Labelled photos from "HAR_dataset", an image-classification folder in shivamkansara18/Ambient-Assisted-Living-using-LLMs. The possible labels are: jogging, standing, walking.

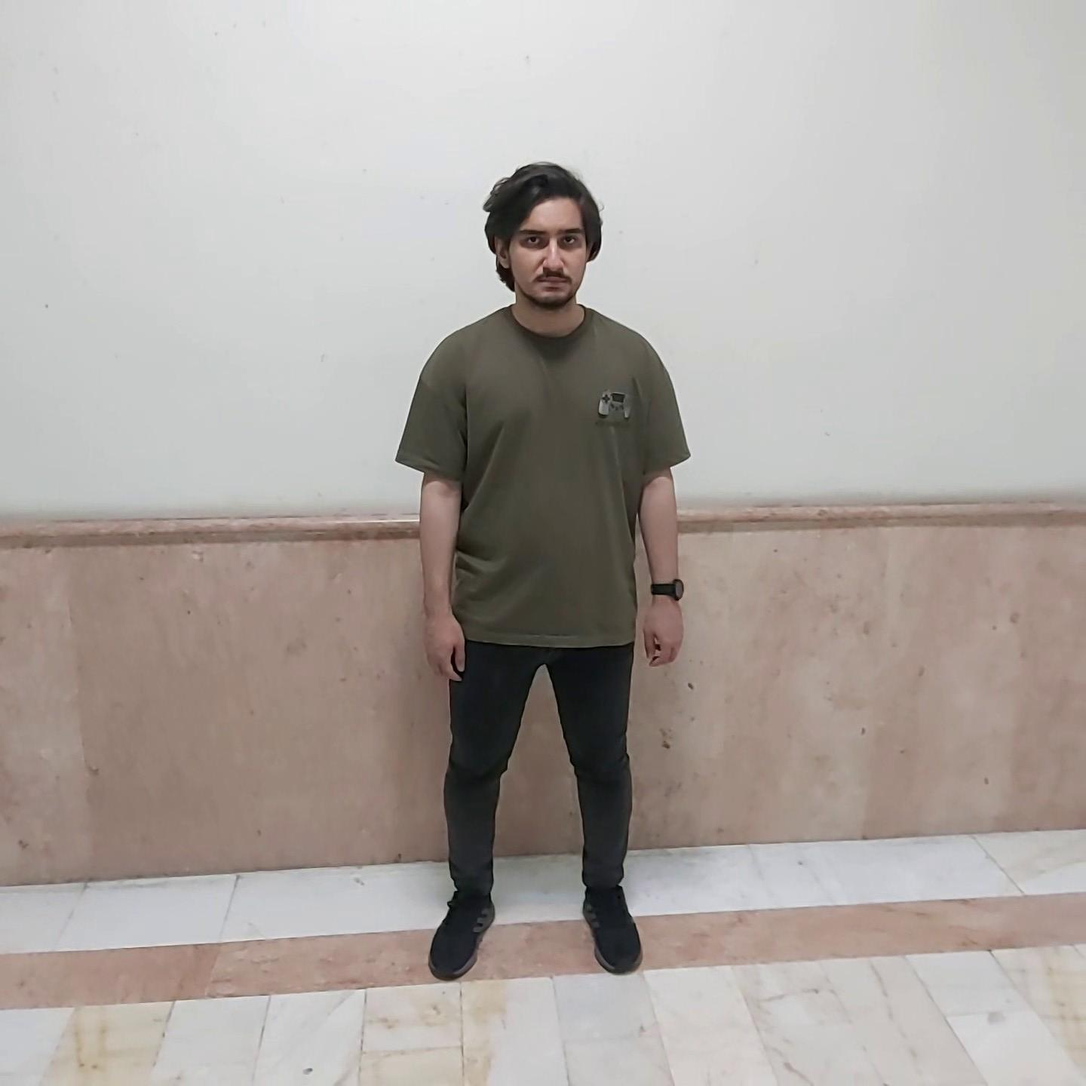
Label: standing

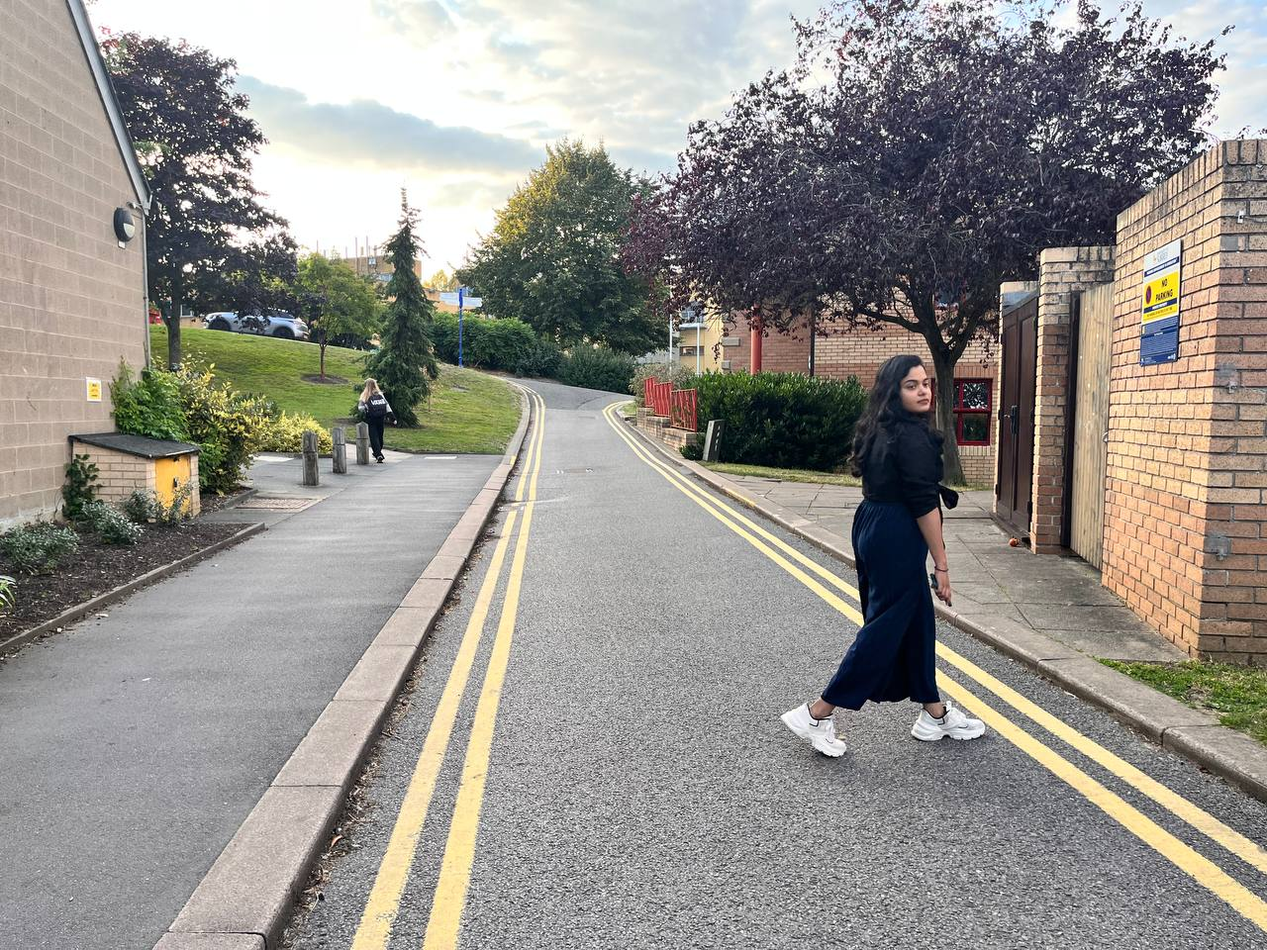
Label: walking

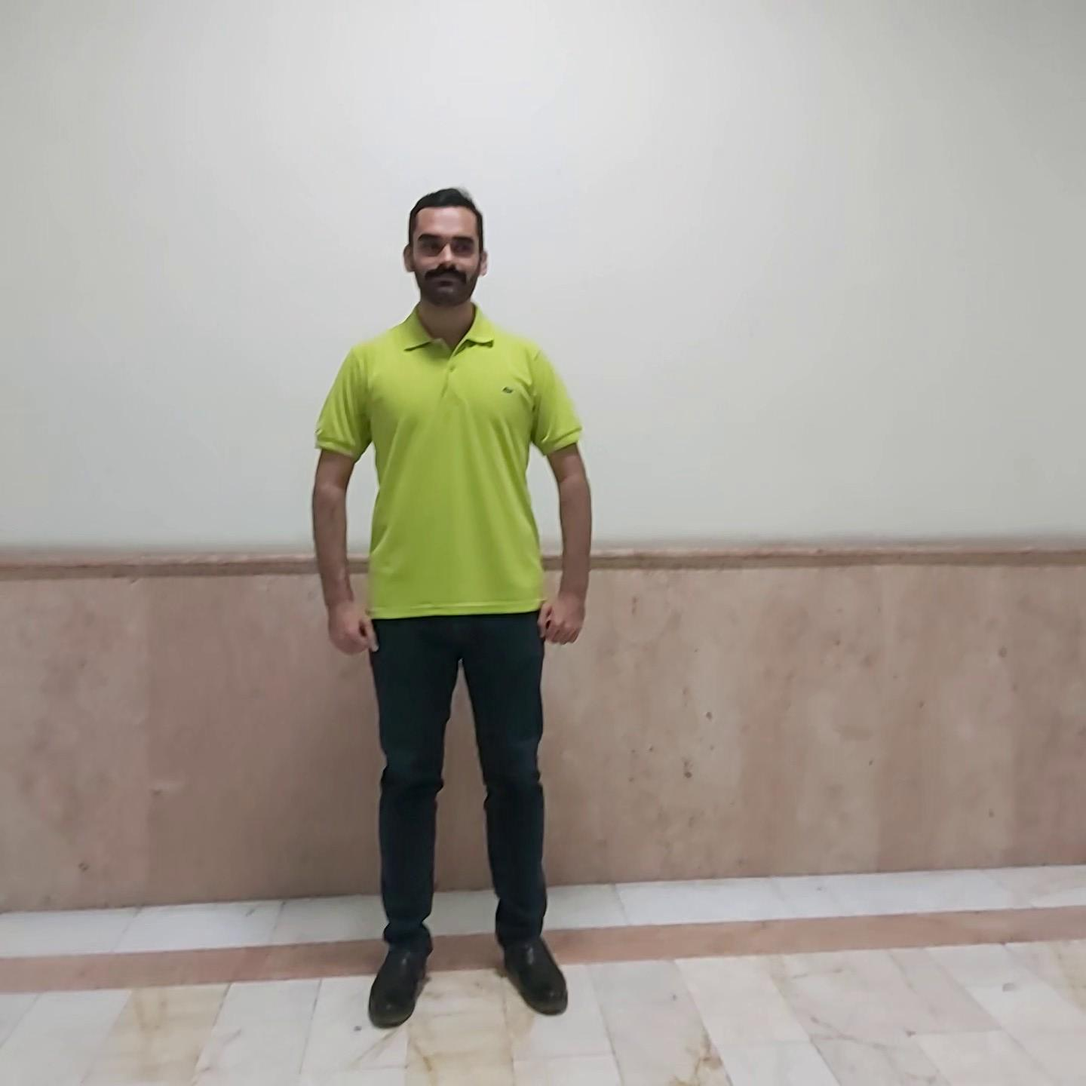
Label: standing

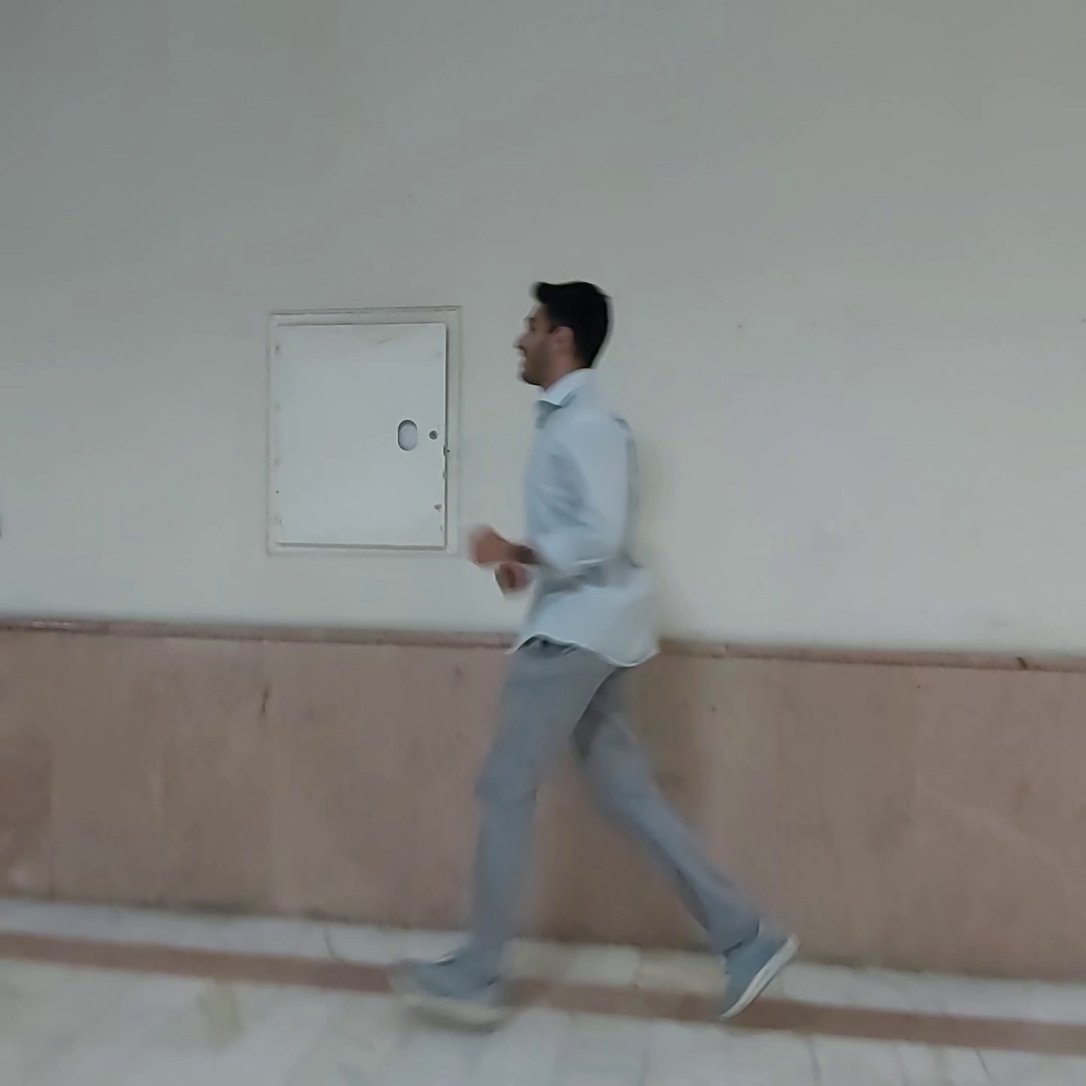
Label: jogging

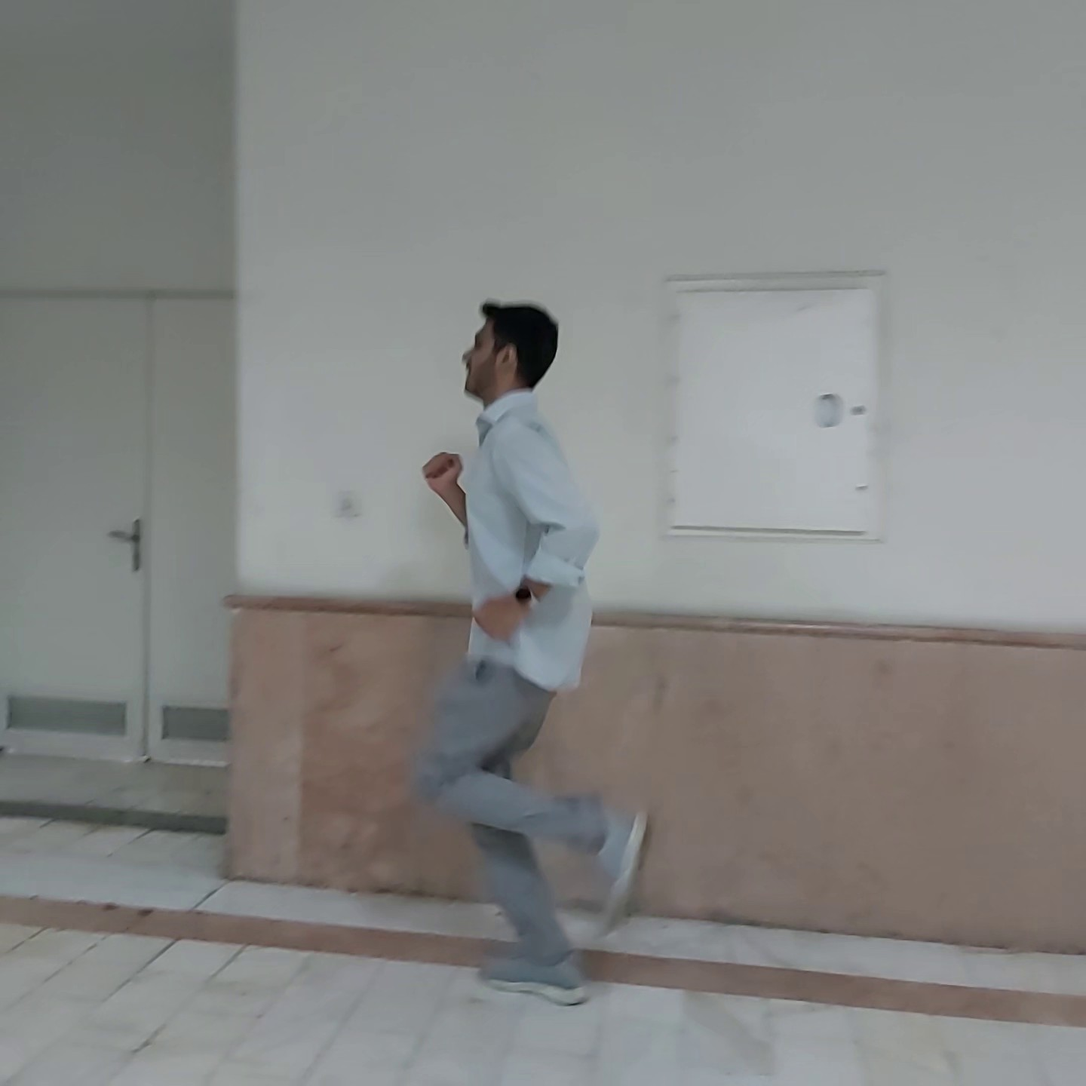
Label: jogging

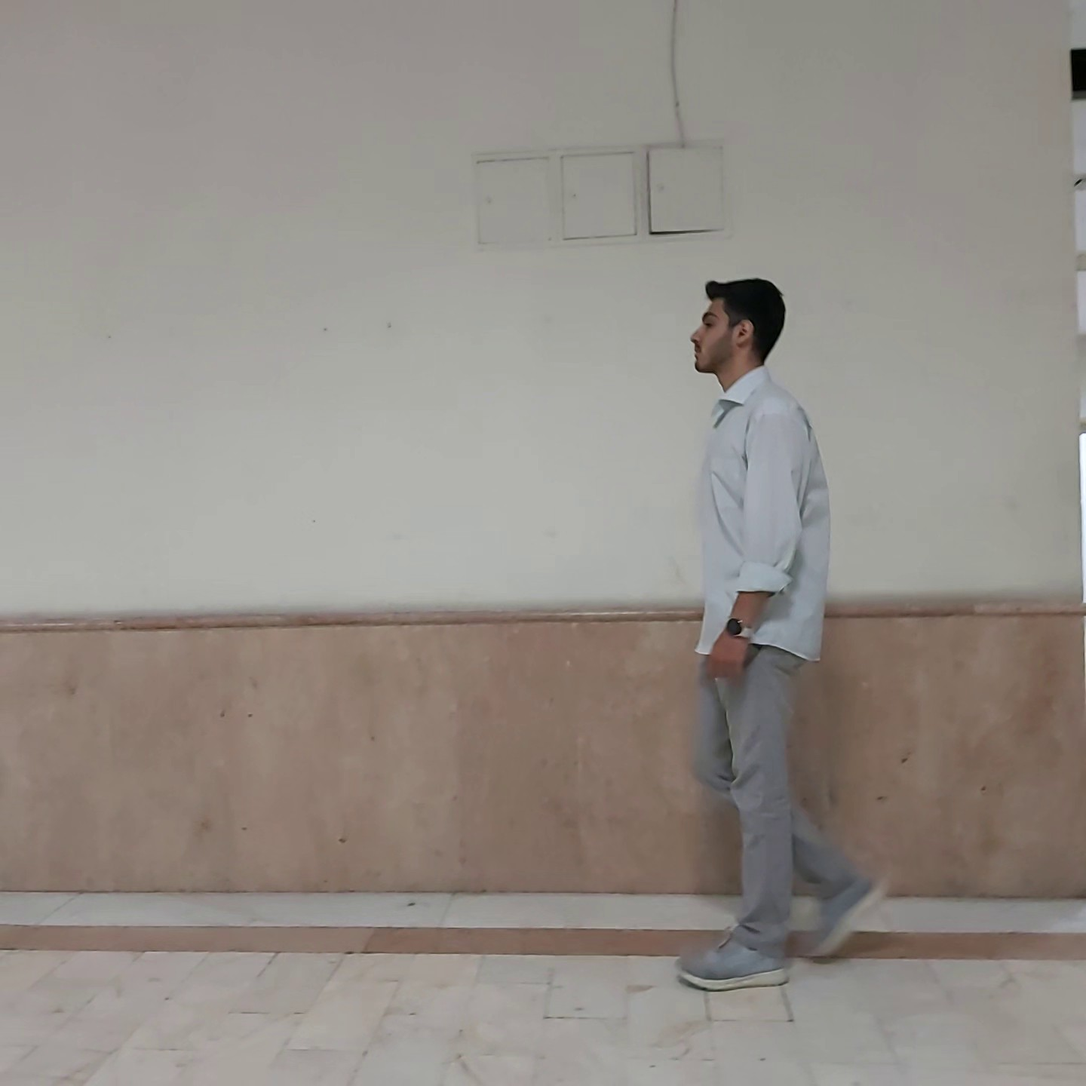
Label: walking
